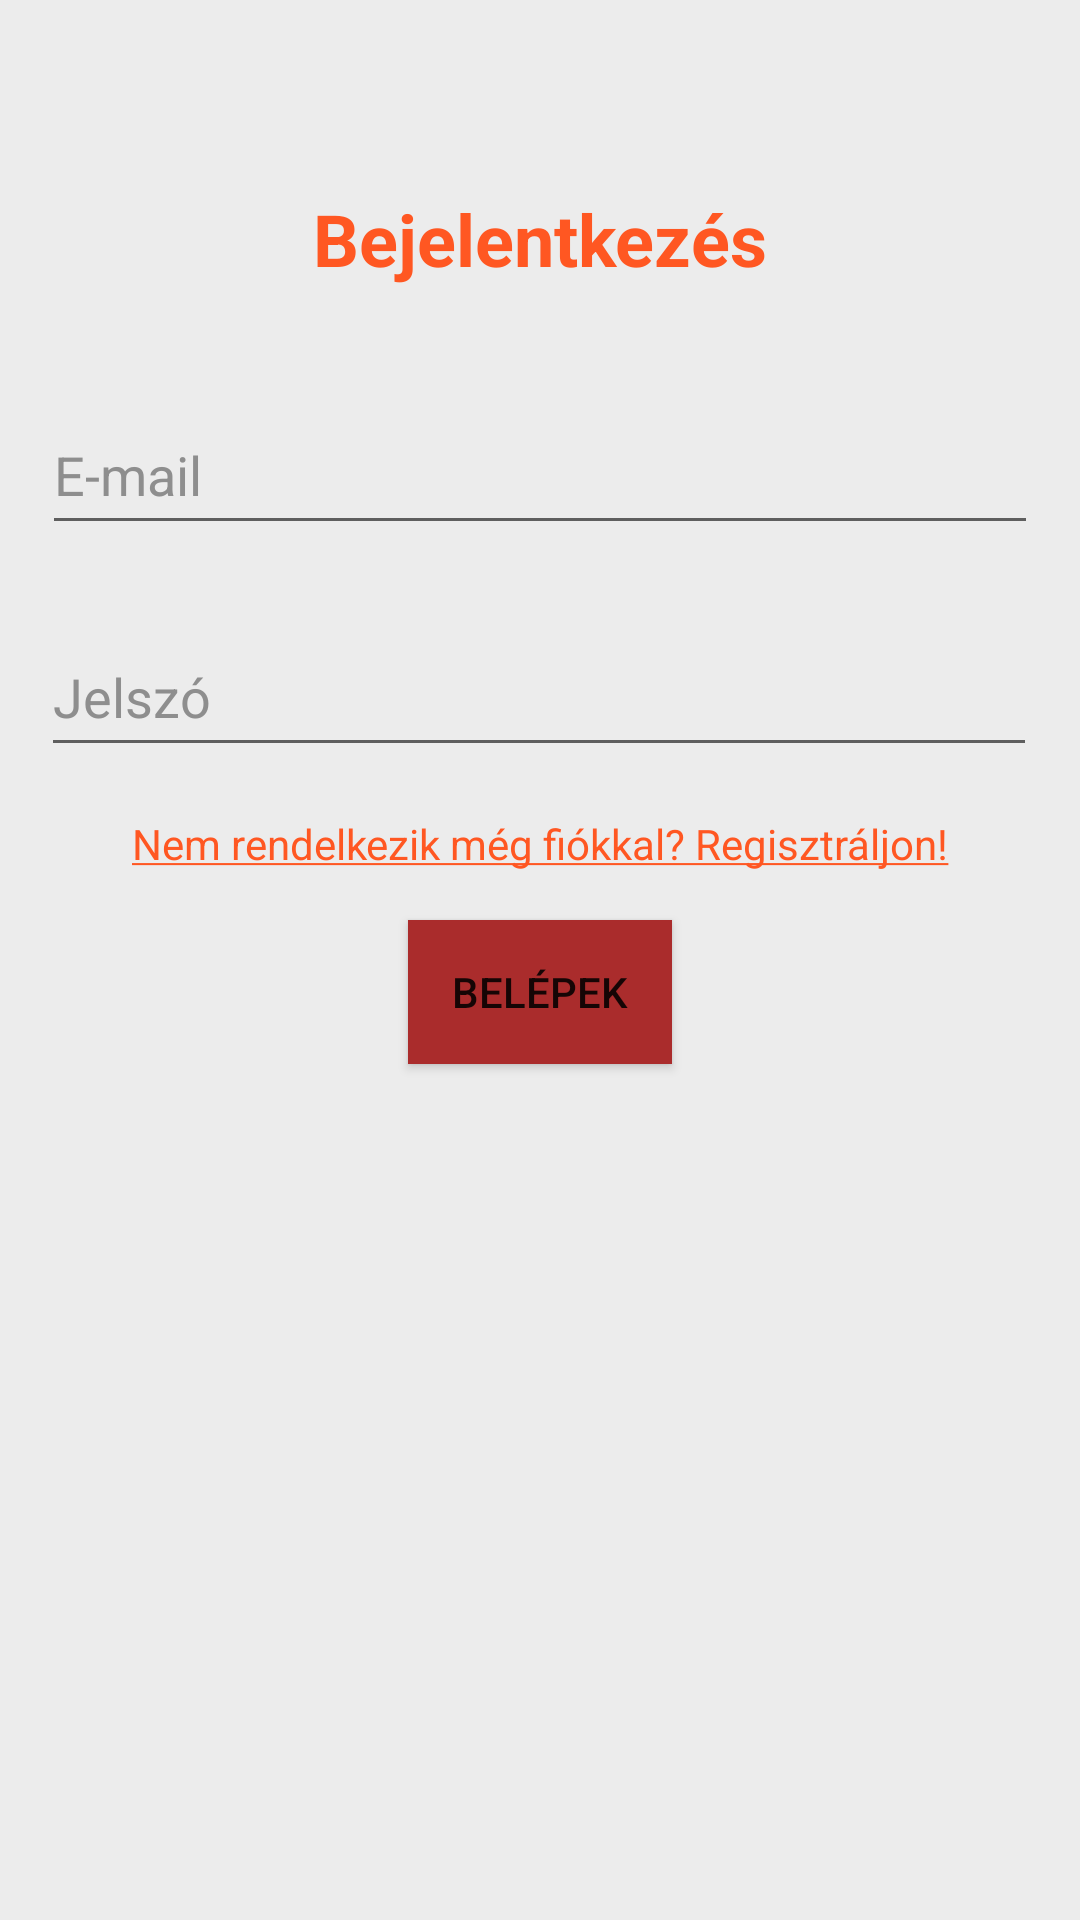

The Android layout XML behind this screen, and the referenced resources:
<!-- AndroidManifest.xml: application theme Theme.Aprohirdetes -->
<!-- res/layout/activity_login.xml -->
<?xml version="1.0" encoding="utf-8"?>
<androidx.constraintlayout.widget.ConstraintLayout xmlns:android="http://schemas.android.com/apk/res/android"
    xmlns:app="http://schemas.android.com/apk/res-auto"
    xmlns:tools="http://schemas.android.com/tools"
    android:layout_width="match_parent"
    android:layout_height="match_parent"
    android:background="#ECECEC"
    tools:context=".LoginActivity">

    <TextView
        android:id="@+id/textView"
        android:layout_width="wrap_content"
        android:layout_height="wrap_content"
        android:text="Bejelentkezés"
        android:textColor="#FF5722"
        android:textSize="24sp"
        android:textStyle="bold"
        app:layout_constraintBottom_toBottomOf="parent"
        app:layout_constraintEnd_toEndOf="parent"
        app:layout_constraintStart_toStartOf="parent"
        app:layout_constraintTop_toTopOf="parent"
        app:layout_constraintVertical_bias="0.104" />

    <EditText
        android:id="@+id/emailAddress"
        android:layout_width="332dp"
        android:layout_height="50dp"
        android:layout_marginTop="36dp"
        android:ems="10"
        android:hint="@string/e_mail"
        android:inputType="textEmailAddress"
        android:minHeight="48dp"
        android:textColorHint="#8E8E8E"
        app:layout_constraintEnd_toEndOf="parent"
        app:layout_constraintHorizontal_bias="0.497"
        app:layout_constraintStart_toStartOf="parent"
        app:layout_constraintTop_toBottomOf="@+id/textView" />

    <EditText
        android:id="@+id/password"
        android:layout_width="332dp"
        android:layout_height="50dp"
        android:layout_marginTop="24dp"
        android:ems="10"
        android:hint="@string/password"
        android:inputType="textPassword"
        android:minHeight="48dp"
        android:textColorHint="#8E8E8E"
        app:layout_constraintEnd_toEndOf="parent"
        app:layout_constraintHorizontal_bias="0.493"
        app:layout_constraintStart_toStartOf="parent"
        app:layout_constraintTop_toBottomOf="@+id/emailAddress" />

    <Button
        android:id="@+id/loginButton"
        android:layout_width="wrap_content"
        android:layout_height="wrap_content"
        android:layout_marginTop="16dp"
        android:background="#AA2C2C"
        android:text="Belépek"
        app:layout_constraintEnd_toEndOf="parent"
        app:layout_constraintStart_toStartOf="parent"
        app:layout_constraintTop_toBottomOf="@+id/textView2" />

    <TextView
        android:id="@+id/textView2"
        android:layout_width="wrap_content"
        android:layout_height="wrap_content"
        android:layout_marginTop="16dp"
        android:text="@string/nem_rendelkezik_fiokkal"
        android:textColor="#FF5722"
        app:layout_constraintEnd_toEndOf="parent"
        app:layout_constraintStart_toStartOf="parent"
        app:layout_constraintTop_toBottomOf="@+id/password" />

</androidx.constraintlayout.widget.ConstraintLayout>
<!-- resources referenced by this layout -->
<resources>
  <string name="e_mail">E-mail</string>
  <string name="nem_rendelkezik_fiokkal"><u>Nem rendelkezik még fiókkal? Regisztráljon!</u></string>
  <string name="password">Jelszó</string>
  <style name="Theme.Aprohirdetes" parent="Theme.MaterialComponents.DayNight.DarkActionBar">
          
          <item name="colorPrimary">@color/purple_500</item>
          <item name="colorPrimaryVariant">@color/purple_700</item>
          <item name="colorOnPrimary">@color/white</item>
          
          <item name="colorSecondary">@color/teal_200</item>
          <item name="colorSecondaryVariant">@color/teal_700</item>
          <item name="colorOnSecondary">@color/black</item>
          
          <item name="android:statusBarColor" tools:targetApi="l">?attr/colorPrimaryVariant</item>
          
      </style>
  <!-- not gathered from this repository: default colours our renderer supplied (Android Studio template values) -->
  <color name="purple_500">#FF6200EE</color>
  <color name="purple_700">#FF3700B3</color>
  <color name="teal_200">#FF03DAC5</color>
  <color name="teal_700">#FF018786</color>
  <color name="black">#FF000000</color>
  <color name="white">#FFFFFFFF</color>
</resources>
